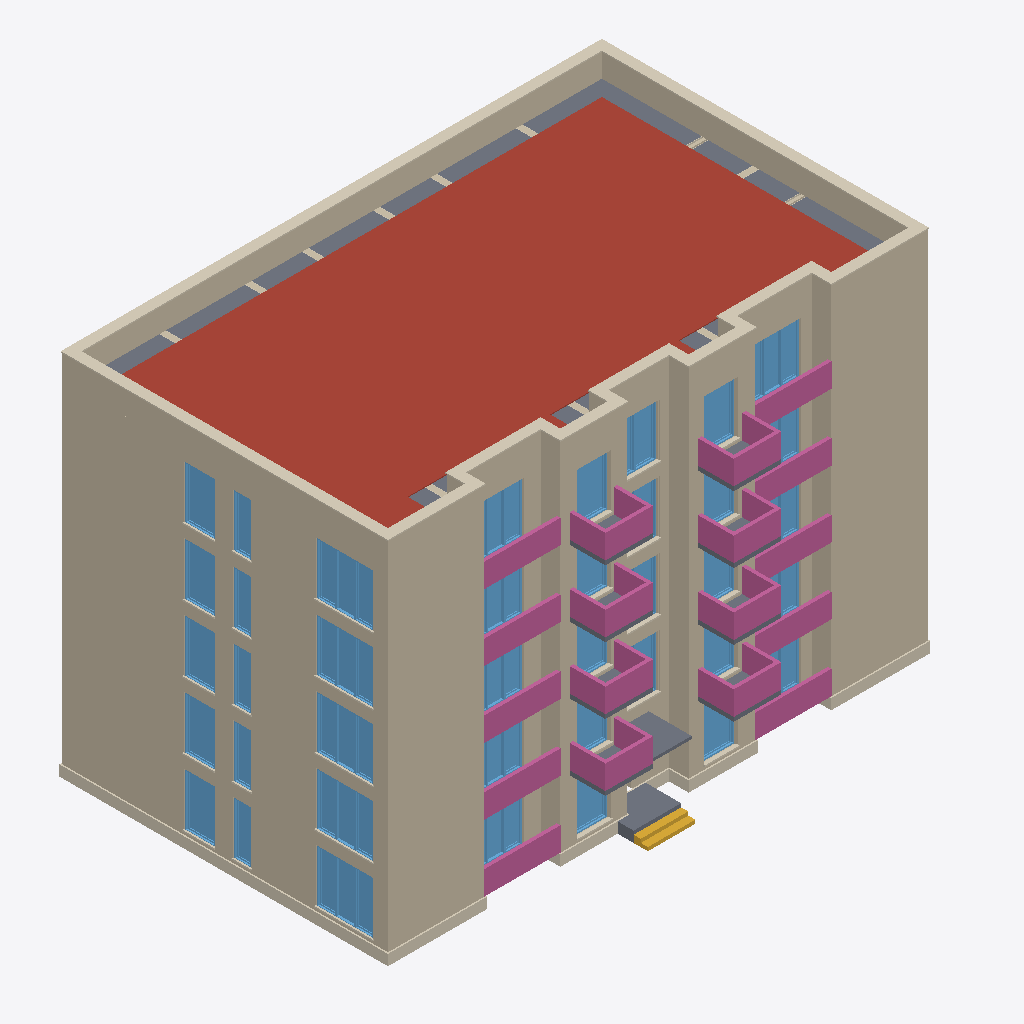
Isometric view of an IFC building model (IFC-SPF (STEP), schema IFC4, length unit metre), seen from the south-west, elements coloured by IFC class: 107 walls (beige), 39 windows (light blue), 34 railings (pink), 33 coverings (cream), 26 slabs (grey), 2 stairs (yellow), 1 roof (red-brown).
Extent 22.8 m × 15.3 m × 15.5 m (x, y, z). Storeys (5): Parter at 0.00 m; Etaj 1 at 2.80 m; Etaj 2 at 5.60 m; Etaj 3 at 8.40 m; Etaj 4 at 11.20 m. Elements (1459): 640 IfcCovering, 506 IfcWall, 101 IfcSlab, 89 IfcWindow, 86 IfcDoor, 34 IfcRailing, 2 IfcStair, 1 IfcRoof.

HEADER;
FILE_DESCRIPTION(('Created by ifc-lite'),'2;1');
FILE_NAME('created.ifc','20261008T043946',(''),(''),'ifc-lite','ifc-lite','');
FILE_SCHEMA(('IFC4'));
ENDSEC;
DATA;
#23=IFCPROJECT('0uxX00Kgb1GOhrhH8vwhBz',#5,'Bloc P+4',$,$,$,$,(#11),#19);
#24=IFCSITE('1Vp4TN5M50iO64gfGmTEjq',#5,'Site',$,$,#10,$,$,.ELEMENT.,$,$,$,$,$);
#25=IFCBUILDING('2hJQdN_R1FHgwv$gJ3WX3U',#5,'Building',$,$,#10,$,$,.ELEMENT.,$,$,$);
#26=IFCBUILDINGSTOREY('3LMGfmcin7fv26LOmph5Ve',#5,'Parter',$,$,#29,$,$,.ELEMENT.,0.0);
#5412=IFCBUILDINGSTOREY('23r9Qo84H8qg1SPMuispMI',#5,'Etaj 1',$,$,#5415,$,$,.ELEMENT.,2.8000000000000003);
#10818=IFCBUILDINGSTOREY('2kyITv0PbDMe9W5BSA8QjA',#5,'Etaj 2',$,$,#10821,$,$,.ELEMENT.,5.6000000000000005);
#16223=IFCBUILDINGSTOREY('0sHyGLTrDBPOcIrn3jRVg2',#5,'Etaj 3',$,$,#16226,$,$,.ELEMENT.,8.4);
#21628=IFCBUILDINGSTOREY('0yp0LXNB19t8vLpLDUcr13',#5,'Etaj 4',$,$,#21631,$,$,.ELEMENT.,11.200000000000001);
#26891=IFCROOF('2gYDZ18152jBnTVf2YIOAa',#5,'Roof Etaj 4',$,$,#26867,#26890,'roof_56p9vmzk:roof_56p9vmzk_face_flat',.NOTDEFINED.);
#26909=IFCWALL('0_34TwNWz7zhfYtIxJ3HGO',#5,'Atic',$,$,#26897,#26908,'node_style_muxrmm8v_24o_jgz9u',.NOTDEFINED.);
#26931=IFCCOVERING('3oAX2b7KPFTeLIrlqW7cIt',#5,'Șorț atic',$,$,#26919,#26930,'node_style_muxrmm8v_25h_jaipr',.NOTDEFINED.);
#5245=IFCCOVERING('1Rv5ejByHFqx4KSDrBvtOB',#5,'Soclu',$,$,#5233,#5244,'node_style_muxrmm88_218_b0wlr',.NOTDEFINED.);
#8453=IFCWALL('0HobdQwKf7UOXmsGxzJ_FP',#5,'Finisaj exterior — Tencuială de var',$,'Shell',#8441,#8452,'node_style_muxrmm87_1y0_c7ddy:ring:26',.NOTDEFINED.);
#19264=IFCWALL('32pNlj1hb3$BaYaXhqUI8S',#5,'Finisaj exterior — Tencuială de var',$,'Shell',#19252,#19263,'node_style_muxrmm87_1zm_ha2u8:ring:26',.NOTDEFINED.);
#24669=IFCWALL('1Bb9i2TsX74RwxVJGhM1kk',#5,'Finisaj exterior — Tencuială de var',$,'Shell',#24657,#24668,'node_style_muxrmm88_20f_msuel:ring:26',.NOTDEFINED.);
#3068=IFCWALL('2ggaFXTlf0pPgZxLanZlwa',#5,'Finisaj exterior — Tencuială de var',$,'Shell',#3056,#3067,'node_style_muxrmm87_1x7_efjdn:ring:26',.NOTDEFINED.);
#13859=IFCWALL('0zrgbuHon2MhXvn9451Qoo',#5,'Finisaj exterior — Tencuială de var',$,'Shell',#13847,#13858,'node_style_muxrmm87_1yt_zvj6p:ring:26',.NOTDEFINED.);
#8249=IFCWALL('1ottBIT_T6k9wkLV33ir2I',#5,'Finisaj exterior — Tencuială de var',$,'Shell',#8237,#8248,'node_style_muxrmm87_1y0_c7ddy:ring:14',.NOTDEFINED.);
#13655=IFCWALL('1uf9izPQjCA8QlmLnTF1Py',#5,'Finisaj exterior — Tencuială de var',$,'Shell',#13643,#13654,'node_style_muxrmm87_1yt_zvj6p:ring:14',.NOTDEFINED.);
#2864=IFCWALL('0r1rHOk8L2nuKg0ZHGCHGT',#5,'Finisaj exterior — Tencuială de var',$,'Shell',#2852,#2863,'node_style_muxrmm87_1x7_efjdn:ring:14',.NOTDEFINED.);
#24465=IFCWALL('0gfXbeh0vA689sv1hOw3I8',#5,'Finisaj exterior — Tencuială de var',$,'Shell',#24453,#24464,'node_style_muxrmm88_20f_msuel:ring:14',.NOTDEFINED.);
#19060=IFCWALL('1al_nkvvn5SRdOkxuXBu_I',#5,'Finisaj exterior — Tencuială de var',$,'Shell',#19048,#19059,'node_style_muxrmm87_1zm_ha2u8:ring:14',.NOTDEFINED.);
#2660=IFCWALL('13yZ$H0FPDUh2diKPw_JCS',#5,'Finisaj exterior — Tencuială de var',$,'Shell',#2648,#2659,'node_style_muxrmm87_1x7_efjdn:ring:2',.NOTDEFINED.);
#8045=IFCWALL('3XuOWwy9z7xOQKdczHrqmJ',#5,'Finisaj exterior — Tencuială de var',$,'Shell',#8033,#8044,'node_style_muxrmm87_1y0_c7ddy:ring:2',.NOTDEFINED.);
#18856=IFCWALL('0j$Ay9AWnDDAsvncfbLSgM',#5,'Finisaj exterior — Tencuială de var',$,'Shell',#18844,#18855,'node_style_muxrmm87_1zm_ha2u8:ring:2',.NOTDEFINED.);
#13451=IFCWALL('3xopXD5of6Z83BkarqAQY4',#5,'Finisaj exterior — Tencuială de var',$,'Shell',#13439,#13450,'node_style_muxrmm87_1yt_zvj6p:ring:2',.NOTDEFINED.);
#24261=IFCWALL('0sJri$0BDAKPc26jnnn1B5',#5,'Finisaj exterior — Tencuială de var',$,'Shell',#24249,#24260,'node_style_muxrmm88_20f_msuel:ring:2',.NOTDEFINED.);
#13434=IFCWALL('1$BDEjSuvA9RGHOtKFm6Ud',#5,'Finisaj exterior — Tencuială de var',$,'Shell',#13422,#13433,'node_style_muxrmm87_1yt_zvj6p:ring:1',.NOTDEFINED.);
#8028=IFCWALL('0Gj9kwv5979A8vfhRpOQ59',#5,'Finisaj exterior — Tencuială de var',$,'Shell',#8016,#8027,'node_style_muxrmm87_1y0_c7ddy:ring:1',.NOTDEFINED.);
#18839=IFCWALL('1xpFASNqf2OBnNaCyGElhC',#5,'Finisaj exterior — Tencuială de var',$,'Shell',#18827,#18838,'node_style_muxrmm87_1zm_ha2u8:ring:1',.NOTDEFINED.);
#24244=IFCWALL('3zoeWznXj3tv$BQhDCl_ZZ',#5,'Finisaj exterior — Tencuială de var',$,'Shell',#24232,#24243,'node_style_muxrmm88_20f_msuel:ring:1',.NOTDEFINED.);
#2643=IFCWALL('1eImGFlej0T9aSFH5HbJ0o',#5,'Finisaj exterior — Tencuială de var',$,'Shell',#2631,#2642,'node_style_muxrmm87_1x7_efjdn:ring:1',.NOTDEFINED.);
#372=IFCWINDOW('0aGz99knvC496WF6PEyQcY',#5,'Window',$,$,#363,#371,$,2.25,2.4,.NOTDEFINED.,.SINGLE_PANEL.,$);
#5758=IFCWINDOW('1YI$vsqDP9c84nMiDvjpTd',#5,'Window',$,$,#5749,#5757,$,2.25,2.4,.NOTDEFINED.,.SINGLE_PANEL.,$);
#16569=IFCWINDOW('0zNuP_r_j4nx7t9awLgRbd',#5,'Window',$,$,#16560,#16568,$,2.25,2.4,.NOTDEFINED.,.SINGLE_PANEL.,$);
#21974=IFCWINDOW('32llrqn817OusebVD2igij',#5,'Window',$,$,#21965,#21973,$,2.25,2.4,.NOTDEFINED.,.SINGLE_PANEL.,$);
#11164=IFCWINDOW('2bwSo7bX1DnQK8DnDoQiGz',#5,'Window',$,$,#11155,#11163,$,2.25,2.4,.NOTDEFINED.,.SINGLE_PANEL.,$);
#23773=IFCSLAB('25BkTe3j1Fhgc0G0vNKGJu',#5,'Dormitor ap.3',$,$,#23761,#23772,'L5_room_dormitor_ap_3',.FLOOR.);
#2625=IFCWALL('1tFPWMTyb36v8WR_RG1ksB',#5,'Finisaj exterior — Tencuială de var',$,'Shell',#2613,#2624,'node_style_muxrmm87_1x7_efjdn:ring:0',.NOTDEFINED.);
#18822=IFCWALL('2hiIhnjxjFqus9rFT6q$sn',#5,'Finisaj exterior — Tencuială de var',$,'Shell',#18810,#18821,'node_style_muxrmm87_1zm_ha2u8:ring:0',.NOTDEFINED.);
#8011=IFCWALL('2DPeK2J3z2R9TwOJt4ih7O',#5,'Finisaj exterior — Tencuială de var',$,'Shell',#7999,#8010,'node_style_muxrmm87_1y0_c7ddy:ring:0',.NOTDEFINED.);
#24227=IFCWALL('0HtR7p6GXF5wInRbonHWWW',#5,'Finisaj exterior — Tencuială de var',$,'Shell',#24215,#24226,'node_style_muxrmm88_20f_msuel:ring:0',.NOTDEFINED.);
#13417=IFCWALL('3dJSHZVEjE7RxTGsIT2odY',#5,'Finisaj exterior — Tencuială de var',$,'Shell',#13405,#13416,'node_style_muxrmm87_1yt_zvj6p:ring:0',.NOTDEFINED.);
#22413=IFCWINDOW('2w_o8Um1nB3O505MAk0KKr',#5,'Window',$,$,#22404,#22412,$,2.25,2.16,.NOTDEFINED.,.SINGLE_PANEL.,$);
#24329=IFCWALL('1AvM1T4anDXeGyjxYapOOv',#5,'Finisaj exterior — Tencuială de var',$,'Shell',#24317,#24328,'node_style_muxrmm88_20f_msuel:ring:6',.NOTDEFINED.);
#10663=IFCRAILING('0APfxOhiz8rPBVoT1VJkT0',#5,'Logie',$,$,#10651,#10662,'node_style_muxrmm8n_22d_31on5',.NOTDEFINED.);
#5393=IFCRAILING('1rnjLF89L0zhSchR01z24j',#5,'Logie',$,$,#5381,#5392,'node_style_muxrmm8m_223_re46n',.NOTDEFINED.);
#16069=IFCRAILING('0SGcKTwML1be6Yj4aR$vam',#5,'Logie',$,$,#16057,#16068,'node_style_muxrmm8o_22x_0xarx',.NOTDEFINED.);
#21474=IFCRAILING('3bvmCpoHzAlviuRzaZ0pBq',#5,'Logie',$,$,#21462,#21473,'node_style_muxrmm8o_23h_f0u6k',.NOTDEFINED.);
#26954=IFCRAILING('0J5ocNrlz0$fW_QgAEiPkW',#5,'Logie',$,$,#26942,#26953,'node_style_muxrmm8p_241_gq9ji',.NOTDEFINED.);
#5411=IFCRAILING('2FB_WIoF59CxHwzwUpVssB',#5,'Logie',$,$,#5399,#5410,'node_style_muxrmm8m_228_a0ovi',.NOTDEFINED.);
#24397=IFCWALL('0UVljpi2PAVATb78hdeox1',#5,'Finisaj exterior — Tencuială de var',$,'Shell',#24385,#24396,'node_style_muxrmm88_20f_msuel:ring:10',.NOTDEFINED.);
#26971=IFCRAILING('3cgFXA5Xf6_Pp8MTEspqMy',#5,'Logie',$,$,#26959,#26970,'node_style_muxrmm8p_246_4wgyy',.NOTDEFINED.);
#21491=IFCRAILING('3B3P$LjivC1Bb$84BKH1BD',#5,'Logie',$,$,#21479,#21490,'node_style_muxrmm8o_23m_tvn39',.NOTDEFINED.);
#10680=IFCRAILING('2j6omdFFzDUPBt2WZxz_2g',#5,'Logie',$,$,#10668,#10679,'node_style_muxrmm8n_22i_46yp6',.NOTDEFINED.);
#16086=IFCRAILING('14d3e4LcX9S8VeDEv9JwN5',#5,'Logie',$,$,#16074,#16085,'node_style_muxrmm8o_232_ssg8q',.NOTDEFINED.);
#22370=IFCWINDOW('01QK_KzG554fsyBaWoC9j_',#5,'Window',$,$,#22361,#22369,$,2.25,2.16,.NOTDEFINED.,.SINGLE_PANEL.,$);
#13876=IFCWALL('2MMUFa0_P2JBBvIm2dPqKn',#5,'Finisaj exterior — Tencuială de var',$,'Shell',#13864,#13875,'node_style_muxrmm87_1yt_zvj6p:ring:27',.NOTDEFINED.);
#24686=IFCWALL('0sXK$l9xvC19xHUVQS1oth',#5,'Finisaj exterior — Tencuială de var',$,'Shell',#24674,#24685,'node_style_muxrmm88_20f_msuel:ring:27',.NOTDEFINED.);
#3085=IFCWALL('3GmBG7yn598AtkfUrvte26',#5,'Finisaj exterior — Tencuială de var',$,'Shell',#3073,#3084,'node_style_muxrmm87_1x7_efjdn:ring:27',.NOTDEFINED.);
#19281=IFCWALL('0fr6borBH4NBVJVvxYrMnO',#5,'Finisaj exterior — Tencuială de var',$,'Shell',#19269,#19280,'node_style_muxrmm87_1zm_ha2u8:ring:27',.NOTDEFINED.);
#8470=IFCWALL('3jfoarzxL1qQVdXSX6t832',#5,'Finisaj exterior — Tencuială de var',$,'Shell',#8458,#8469,'node_style_muxrmm87_1y0_c7ddy:ring:27',.NOTDEFINED.);
#458=IFCWINDOW('33R748B2H3aPNsjvzvXAEZ',#5,'Window',$,$,#449,#457,$,2.25,1.28,.NOTDEFINED.,.SINGLE_PANEL.,$);
#5844=IFCWINDOW('2ktBM7m2XBThb9$pWlXtBa',#5,'Window',$,$,#5835,#5843,$,2.25,1.28,.NOTDEFINED.,.SINGLE_PANEL.,$);
#11250=IFCWINDOW('2tMu5g56bAquJXu1GLhCtQ',#5,'Window',$,$,#11241,#11249,$,2.25,1.28,.NOTDEFINED.,.SINGLE_PANEL.,$);
#16655=IFCWINDOW('3qN723XCz6PuDFzF4_xr7U',#5,'Window',$,$,#16646,#16654,$,2.25,1.28,.NOTDEFINED.,.SINGLE_PANEL.,$);
#22060=IFCWINDOW('0A2F6sGQLDNg6NcKn7NgHl',#5,'Window',$,$,#22051,#22059,$,2.25,1.28,.NOTDEFINED.,.SINGLE_PANEL.,$);
#2728=IFCWALL('2c7T7LlLn5dR_kSqSAy5h$',#5,'Finisaj exterior — Tencuială de var',$,'Shell',#2716,#2727,'node_style_muxrmm87_1x7_efjdn:ring:6',.NOTDEFINED.);
#11560=IFCWINDOW('01cmx9uE52780DQ4THbLqv',#5,'Window',$,$,#11551,#11559,$,2.25,2.16,.NOTDEFINED.,.SINGLE_PANEL.,$);
#768=IFCWINDOW('1hzEzIwS12OP0vmT5bH4jV',#5,'Window',$,$,#759,#767,$,2.25,2.16,.NOTDEFINED.,.SINGLE_PANEL.,$);
#6154=IFCWINDOW('2qrvufbaj7Su92GCNZWIlR',#5,'Window',$,$,#6145,#6153,$,2.25,2.16,.NOTDEFINED.,.SINGLE_PANEL.,$);
#16965=IFCWINDOW('2lBNIY67z18uY5k1eqi5yz',#5,'Window',$,$,#16956,#16964,$,2.25,2.16,.NOTDEFINED.,.SINGLE_PANEL.,$);
#5293=IFCSLAB('2PRL8vNCzENRKVZJgB5Ibn',#5,'Pardoseală podest',$,$,#5281,#5292,'node_style_muxrmm8p_24k_3ywpk',.NOTDEFINED.);
#2796=IFCWALL('324IHbgojBcgvzA1QbLvrd',#5,'Finisaj exterior — Tencuială de var',$,'Shell',#2784,#2795,'node_style_muxrmm87_1x7_efjdn:ring:10',.NOTDEFINED.);
#22456=IFCWINDOW('30sdrFKGP0zgHH_OJ08OYN',#5,'Window',$,$,#22447,#22455,$,2.25,1.8,.NOTDEFINED.,.SINGLE_PANEL.,$);
#22271=IFCWINDOW('0qEi7iS$j5VPFb$i59mcOu',#5,'Window',$,$,#22262,#22270,$,2.25,1.44,.NOTDEFINED.,.SINGLE_PANEL.,$);
#22314=IFCWINDOW('3h64ihr4992vWtoG5DW6Cv',#5,'Window',$,$,#22305,#22313,$,2.25,1.44,.NOTDEFINED.,.SINGLE_PANEL.,$);
#10783=IFCRAILING('3U6uR6$6P9XelkyMX3O75I',#5,'Balcon',$,$,#10771,#10782,'node_style_muxrmm8n_22s_cr851',.NOTDEFINED.);
#16120=IFCRAILING('12dCDwq_rApOhgxJY_otVH',#5,'Balcon',$,$,#16108,#16119,'node_style_muxrmm8o_237_roeag',.NOTDEFINED.);
#10715=IFCRAILING('2B$1_M8zn8wvQV$_795m3I',#5,'Balcon',$,$,#10703,#10714,'node_style_muxrmm8n_22n_josla',.NOTDEFINED.);
#16188=IFCRAILING('2uXvv5RHL65xc6aWnGLvOC',#5,'Balcon',$,$,#16176,#16187,'node_style_muxrmm8o_23c_pb2s8',.NOTDEFINED.);
#21525=IFCRAILING('2r9sXHWGX9KfBNmev8r3yn',#5,'Balcon',$,$,#21513,#21524,'node_style_muxrmm8o_23r_o1eid',.NOTDEFINED.);
#21593=IFCRAILING('1_V_vi4Wn5lwZsxPXBLSTW',#5,'Balcon',$,$,#21581,#21592,'node_style_muxrmm8o_23w_6ydkz',.NOTDEFINED.);
#27005=IFCRAILING('0ERpehG_56Q98sQfJ5OQSb',#5,'Balcon',$,$,#26993,#27004,'node_style_muxrmm8p_24b_ubgpr',.NOTDEFINED.);
#27073=IFCRAILING('3JE$ikTwjAFO5iDU61n6wh',#5,'Balcon',$,$,#27061,#27072,'node_style_muxrmm8p_24g_5g0w7',.NOTDEFINED.);
#8164=IFCWALL('1Frm1_MFr0Hx3Q0zPOkTac',#5,'Finisaj exterior — Tencuială de var',$,'Shell',#8152,#8163,'node_style_muxrmm87_1y0_c7ddy:ring:9',.NOTDEFINED.);
#18975=IFCWALL('3jiuOsi759dh$HFnIomDMt',#5,'Finisaj exterior — Tencuială de var',$,'Shell',#18963,#18974,'node_style_muxrmm87_1zm_ha2u8:ring:9',.NOTDEFINED.);
#24295=IFCWALL('2$TthsTT96Uevq1ROLOoyA',#5,'Finisaj exterior — Tencuială de var',$,'Shell',#24283,#24294,'node_style_muxrmm88_20f_msuel:ring:4',.NOTDEFINED.);
#13570=IFCWALL('3M9KdlT0j9sQhV6eEeW66M',#5,'Finisaj exterior — Tencuială de var',$,'Shell',#13558,#13569,'node_style_muxrmm87_1yt_zvj6p:ring:9',.NOTDEFINED.);
#24380=IFCWALL('0NbSSQ9mX4chigkIaQ5TcN',#5,'Finisaj exterior — Tencuială de var',$,'Shell',#24368,#24379,'node_style_muxrmm88_20f_msuel:ring:9',.NOTDEFINED.);
#23694=IFCSLAB('1ovSMngnT83u0aXxiy0b8Z',#5,'Living + hol ap.2',$,$,#23678,#23693,'L5_room_living_hol_ap_2',.FLOOR.);
#23822=IFCSLAB('1k2yoqZEXEnezXVclCjv9M',#5,'Living + hol ap.3',$,$,#23806,#23821,'L5_room_living_hol_ap_3',.FLOOR.);
#23837=IFCSLAB('3LJuZUYGb82Qksguq6rzgb',#5,'Dormitor ap.4',$,$,#23825,#23836,'L5_room_dormitor_ap_4',.FLOOR.);
#23905=IFCSLAB('0J5TwIZ9b6N8Jthmw2zDXW',#5,'Casa scarii',$,$,#23889,#23904,'L5_room_casa_scarii',.FLOOR.);
#5267=IFCSLAB('21UkS2Qib8yBSOHarmHatC',#5,'Copertină',$,$,#5255,#5266,'node_style_muxrmm8p_24j_2xbjg',.NOTDEFINED.);
#8113=IFCWALL('2ZlRW8v415_9cryrCm7JhL',#5,'Finisaj exterior — Tencuială de var',$,'Shell',#8101,#8112,'node_style_muxrmm87_1y0_c7ddy:ring:6',.NOTDEFINED.);
#13519=IFCWALL('0jXt5J3B9CtQrqQFE$neek',#5,'Finisaj exterior — Tencuială de var',$,'Shell',#13507,#13518,'node_style_muxrmm87_1yt_zvj6p:ring:6',.NOTDEFINED.);
#18924=IFCWALL('1NNd$4sNPFXx3REwh7PhP_',#5,'Finisaj exterior — Tencuială de var',$,'Shell',#18912,#18923,'node_style_muxrmm87_1zm_ha2u8:ring:6',.NOTDEFINED.);
#24431=IFCWALL('37KwXMq2HEuwuQ2B$5QdbF',#5,'Finisaj exterior — Tencuială de var',$,'Shell',#24419,#24430,'node_style_muxrmm88_20f_msuel:ring:12',.NOTDEFINED.);
#13587=IFCWALL('1KVZ_pFX990vIJ5zmt5PmD',#5,'Finisaj exterior — Tencuială de var',$,'Shell',#13575,#13586,'node_style_muxrmm87_1yt_zvj6p:ring:10',.NOTDEFINED.);
#24363=IFCWALL('3YT4kF4mT8AwEE9_YC2kq_',#5,'Finisaj exterior — Tencuială de var',$,'Shell',#24351,#24362,'node_style_muxrmm88_20f_msuel:ring:8',.NOTDEFINED.);
#8181=IFCWALL('1IdX9NsKPC1R92dO_l7jDe',#5,'Finisaj exterior — Tencuială de var',$,'Shell',#8169,#8180,'node_style_muxrmm87_1y0_c7ddy:ring:10',.NOTDEFINED.);
#18992=IFCWALL('3sBuCwLJf3zv$FualLwcXL',#5,'Finisaj exterior — Tencuială de var',$,'Shell',#18980,#18991,'node_style_muxrmm87_1zm_ha2u8:ring:10',.NOTDEFINED.);
#2779=IFCWALL('2wBvswcqH06uXM$mfoWZMB',#5,'Finisaj exterior — Tencuială de var',$,'Shell',#2767,#2778,'node_style_muxrmm87_1x7_efjdn:ring:9',.NOTDEFINED.);
#18958=IFCWALL('31O3UU5YL5muvJjhs9N1zh',#5,'Finisaj exterior — Tencuială de var',$,'Shell',#18946,#18957,'node_style_muxrmm87_1zm_ha2u8:ring:8',.NOTDEFINED.);
#8147=IFCWALL('3z2lxIhtX8n9UT4vLvw9BX',#5,'Finisaj exterior — Tencuială de var',$,'Shell',#8135,#8146,'node_style_muxrmm87_1y0_c7ddy:ring:8',.NOTDEFINED.);
#13553=IFCWALL('0qL1jHNQ9FvO4LWjzdjZaT',#5,'Finisaj exterior — Tencuială de var',$,'Shell',#13541,#13552,'node_style_muxrmm87_1yt_zvj6p:ring:8',.NOTDEFINED.);
#712=IFCWINDOW('2HS9OcsTL9eBb3JT3U1Ee6',#5,'Window',$,$,#703,#711,$,2.25,1.44,.NOTDEFINED.,.SINGLE_PANEL.,$);
#669=IFCWINDOW('3DFuTlPlD6xhZISnCfc3v8',#5,'Window',$,$,#660,#668,$,2.25,1.44,.NOTDEFINED.,.SINGLE_PANEL.,$);
#24312=IFCWALL('1j8IsP7DX2pQ6aH5WCAKa$',#5,'Finisaj exterior — Tencuială de var',$,'Shell',#24300,#24311,'node_style_muxrmm88_20f_msuel:ring:5',.NOTDEFINED.);
#24448=IFCWALL('084TJ7TU5BEAHTobgj44Gr',#5,'Finisaj exterior — Tencuială de var',$,'Shell',#24436,#24447,'node_style_muxrmm88_20f_msuel:ring:13',.NOTDEFINED.);
#6098=IFCWINDOW('2fCK_hABbDpfzRGrNoPv$U',#5,'Window',$,$,#6089,#6097,$,2.25,1.44,.NOTDEFINED.,.SINGLE_PANEL.,$);
#11504=IFCWINDOW('12TjqH1nj4m9Hne_Mj426c',#5,'Window',$,$,#11495,#11503,$,2.25,1.44,.NOTDEFINED.,.SINGLE_PANEL.,$);
#16909=IFCWINDOW('24VEZ75h911B7vXZJvjXha',#5,'Window',$,$,#16900,#16908,$,2.25,1.44,.NOTDEFINED.,.SINGLE_PANEL.,$);
#6055=IFCWINDOW('11hI6T$$n1d8pCZQWZJyGp',#5,'Window',$,$,#6046,#6054,$,2.25,1.44,.NOTDEFINED.,.SINGLE_PANEL.,$);
#16866=IFCWINDOW('2GH1rXu0T86B_IekBTGKp9',#5,'Window',$,$,#16857,#16865,$,2.25,1.44,.NOTDEFINED.,.SINGLE_PANEL.,$);
#11461=IFCWINDOW('3xKIxEh_v7jegSfIbuyiL_',#5,'Window',$,$,#11452,#11460,$,2.25,1.44,.NOTDEFINED.,.SINGLE_PANEL.,$);
#2762=IFCWALL('3fmxQVe5T2UeYAn8hiqbJr',#5,'Finisaj exterior — Tencuială de var',$,'Shell',#2750,#2761,'node_style_muxrmm87_1x7_efjdn:ring:8',.NOTDEFINED.);
#415=IFCWINDOW('0Q$KBOHBHElhiettVJpeeI',#5,'Window',$,$,#406,#414,$,2.25,0.75,.NOTDEFINED.,.SINGLE_PANEL.,$);
#5801=IFCWINDOW('0AODSx4MP1xh_hscqmVflA',#5,'Window',$,$,#5792,#5800,$,2.25,0.75,.NOTDEFINED.,.SINGLE_PANEL.,$);
#11207=IFCWINDOW('1mO4Y_OuLFAQjmm_TfPl9T',#5,'Window',$,$,#11198,#11206,$,2.25,0.75,.NOTDEFINED.,.SINGLE_PANEL.,$);
#16612=IFCWINDOW('0Su4pxI5D8A8S0PjiaE2Nz',#5,'Window',$,$,#16603,#16611,$,2.25,0.75,.NOTDEFINED.,.SINGLE_PANEL.,$);
#22017=IFCWINDOW('106Ito97r8BQh7UElzs4YL',#5,'Window',$,$,#22008,#22016,$,2.25,0.75,.NOTDEFINED.,.SINGLE_PANEL.,$);
#21610=IFCRAILING('16R3VOnBv9dgpnoaBO38MC',#5,'Balcon',$,$,#21598,#21609,'node_style_muxrmm8o_23w_6ydkz',.NOTDEFINED.);
#10732=IFCRAILING('36TBQ3ctjEtwtBNsy_zN8m',#5,'Balcon',$,$,#10720,#10731,'node_style_muxrmm8n_22n_josla',.NOTDEFINED.);
#10800=IFCRAILING('1JU5ceEm1Dyx4i$bCpEakD',#5,'Balcon',$,$,#10788,#10799,'node_style_muxrmm8n_22s_cr851',.NOTDEFINED.);
#16137=IFCRAILING('1dxaZ6e$bAO8PjB5Odwljf',#5,'Balcon',$,$,#16125,#16136,'node_style_muxrmm8o_237_roeag',.NOTDEFINED.);
#16205=IFCRAILING('2ow9Bne5P0If$jej1h5y$k',#5,'Balcon',$,$,#16193,#16204,'node_style_muxrmm8o_23c_pb2s8',.NOTDEFINED.);
#27022=IFCRAILING('1$ARSAFI53zwI86TPPd0Xa',#5,'Balcon',$,$,#27010,#27021,'node_style_muxrmm8p_24b_ubgpr',.NOTDEFINED.);
#27090=IFCRAILING('2JjlJ8kFbDieEXttT4eNw7',#5,'Balcon',$,$,#27078,#27089,'node_style_muxrmm8p_24g_5g0w7',.NOTDEFINED.);
#21542=IFCRAILING('02mv13wfX2IezZ_HJnoIC8',#5,'Balcon',$,$,#21530,#21541,'node_style_muxrmm8o_23r_o1eid',.NOTDEFINED.);
#23645=IFCSLAB('3hqtrcOfz6x9cjlKyhvOmz',#5,'Dormitor ap.2',$,$,#23633,#23644,'L5_room_dormitor_ap_2',.FLOOR.);
#23675=IFCSLAB('1T8evLntX1z91TuAgaSlAb',#5,'Bucatarie ap.2',$,$,#23663,#23674,'L5_room_bucatarie_ap_2',.FLOOR.);
#23803=IFCSLAB('1bWRCtmHf2I80fDqAN0CWZ',#5,'Bucatarie ap.3',$,$,#23791,#23802,'L5_room_bucatarie_ap_3',.FLOOR.);
#6197=IFCWINDOW('1PWkLBiR13YO6s5xwZsE3Z',#5,'Window',$,$,#6188,#6196,$,2.25,2.16,.NOTDEFINED.,.SINGLE_PANEL.,$);
#11603=IFCWINDOW('0rX9K_U2H4re3SL4utztNd',#5,'Window',$,$,#11594,#11602,$,2.25,2.16,.NOTDEFINED.,.SINGLE_PANEL.,$);
#811=IFCWINDOW('1zNjXybTzDjxFbEkyx1Ir6',#5,'Window',$,$,#802,#810,$,2.25,2.16,.NOTDEFINED.,.SINGLE_PANEL.,$);
#17008=IFCWINDOW('1TQAnHYRTDeRXoAngO9mBa',#5,'Window',$,$,#16999,#17007,$,2.25,2.16,.NOTDEFINED.,.SINGLE_PANEL.,$);
ENDSEC;
